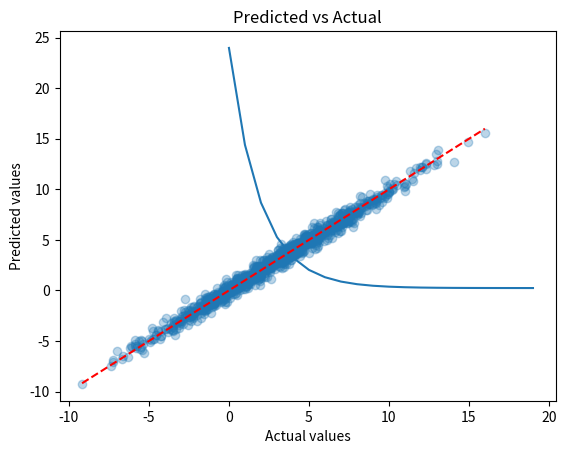

The matplotlib source for this figure:
import numpy as np # import NumPy library for linear algebra
import matplotlib.pyplot as plt # import for graphing

def generate_data(samples = 1000, features = 3):                  # define data generation function with input for samples and features
    X = np.random.randn(samples, features)                        # generate randomized features
    weights = np.arange(1, features + 1).reshape(-1, 1)           # set random weights for target
    bias = np.random.randn()                                      # set a random bias for target
    y = X.dot(weights) + bias + 0.5 * np.random.randn(samples, 1) # generate target with linear equation
    return X, y                                                   # return features and target

def initialize_parameters(features):
    weights = np.zeros((features, 1)) # initialize weights as zeros
    bias = 0.0                        # initializ bias as zero
    return weights, bias              # return weights and bias

# predicts based on weights and bias using a linear model
def predict(X, weights, bias):
    return X.dot(weights) + bias    # return prediction
	
# computes the mean squared error between the predicted value and the actual value
def compute_loss(prediction, actual):
    return np.mean((prediction - actual)**2)    # return loss
	
def train(X, y, learning_rate=0.1, epochs=20):
    samples, features = X.shape                     # get number of samples and features from input shape
    weights, bias = initialize_parameters(features) # initalize weights and bias
    loss_history = []                               # a list to keep track of loss values

    # iterate for each epoch
    for epoch in range(epochs):
        # forward pass
        y_prediction = predict(X, weights, bias) # predict output with current weights and bias
        loss = compute_loss(y_prediction, y)     # compute loss with prediction and actual
        loss_history.append(loss)                # store loss

        # backpropagation
        derivative_weights = (2 / samples) * X.T.dot(y_prediction - y) # change in loss based on weights
        derivative_bias = (2 / samples) * np.sum(y_prediction - y)     # change in loss based on bias

        # update weights and bias
        weights -= learning_rate * derivative_weights 
        bias -= learning_rate * derivative_bias

        # print loss for every tenth of total epochs
        if epoch % (epochs // 10) == 0:
            print(f"Epoch {epoch}, Loss: {loss:.4f}")


    return weights, bias, loss_history  # return updated weights, updated bias, and loss history


X, y = generate_data() # generate a dataset with 1000 samples and 3 features

print('X shape:', X.shape) # print the shape of the features
print('y shape:', y.shape) # print the shape of the target

# Train model
learned_weights, learned_bias, loss_history = train(X, y)

# print results from training
print("-" * 30)
print("Learned weights:", learned_weights.ravel())
print("Learned bias:", learned_bias)

plt.plot(loss_history)     # plot loss history
plt.xlabel("Epoch")        # label the X axis
plt.ylabel("MSE")          # label the Y axis
plt.title("Training Loss") # Add a title to the chart
plt.show()                 # display the chart

predictions = predict(X, learned_weights, learned_bias) # predict y values

plt.scatter(y, predictions, alpha=0.3)                  # plot predictions vs actual, make points translucent
plt.xlabel("Actual values")                             # label the graphs x axis
plt.ylabel("Predicted values")                          # label the graphs y axis
plt.title("Predicted vs Actual")                        # add a title to the graph
plt.plot([y.min(), y.max()], [y.min(), y.max()], "r--") # plot a y=x line for refrence
plt.show()

print(f"Line of best fit: y = {learned_weights[0,0]:.4f} * x + {learned_bias:.4f}") # calculate and print the line of best fit
